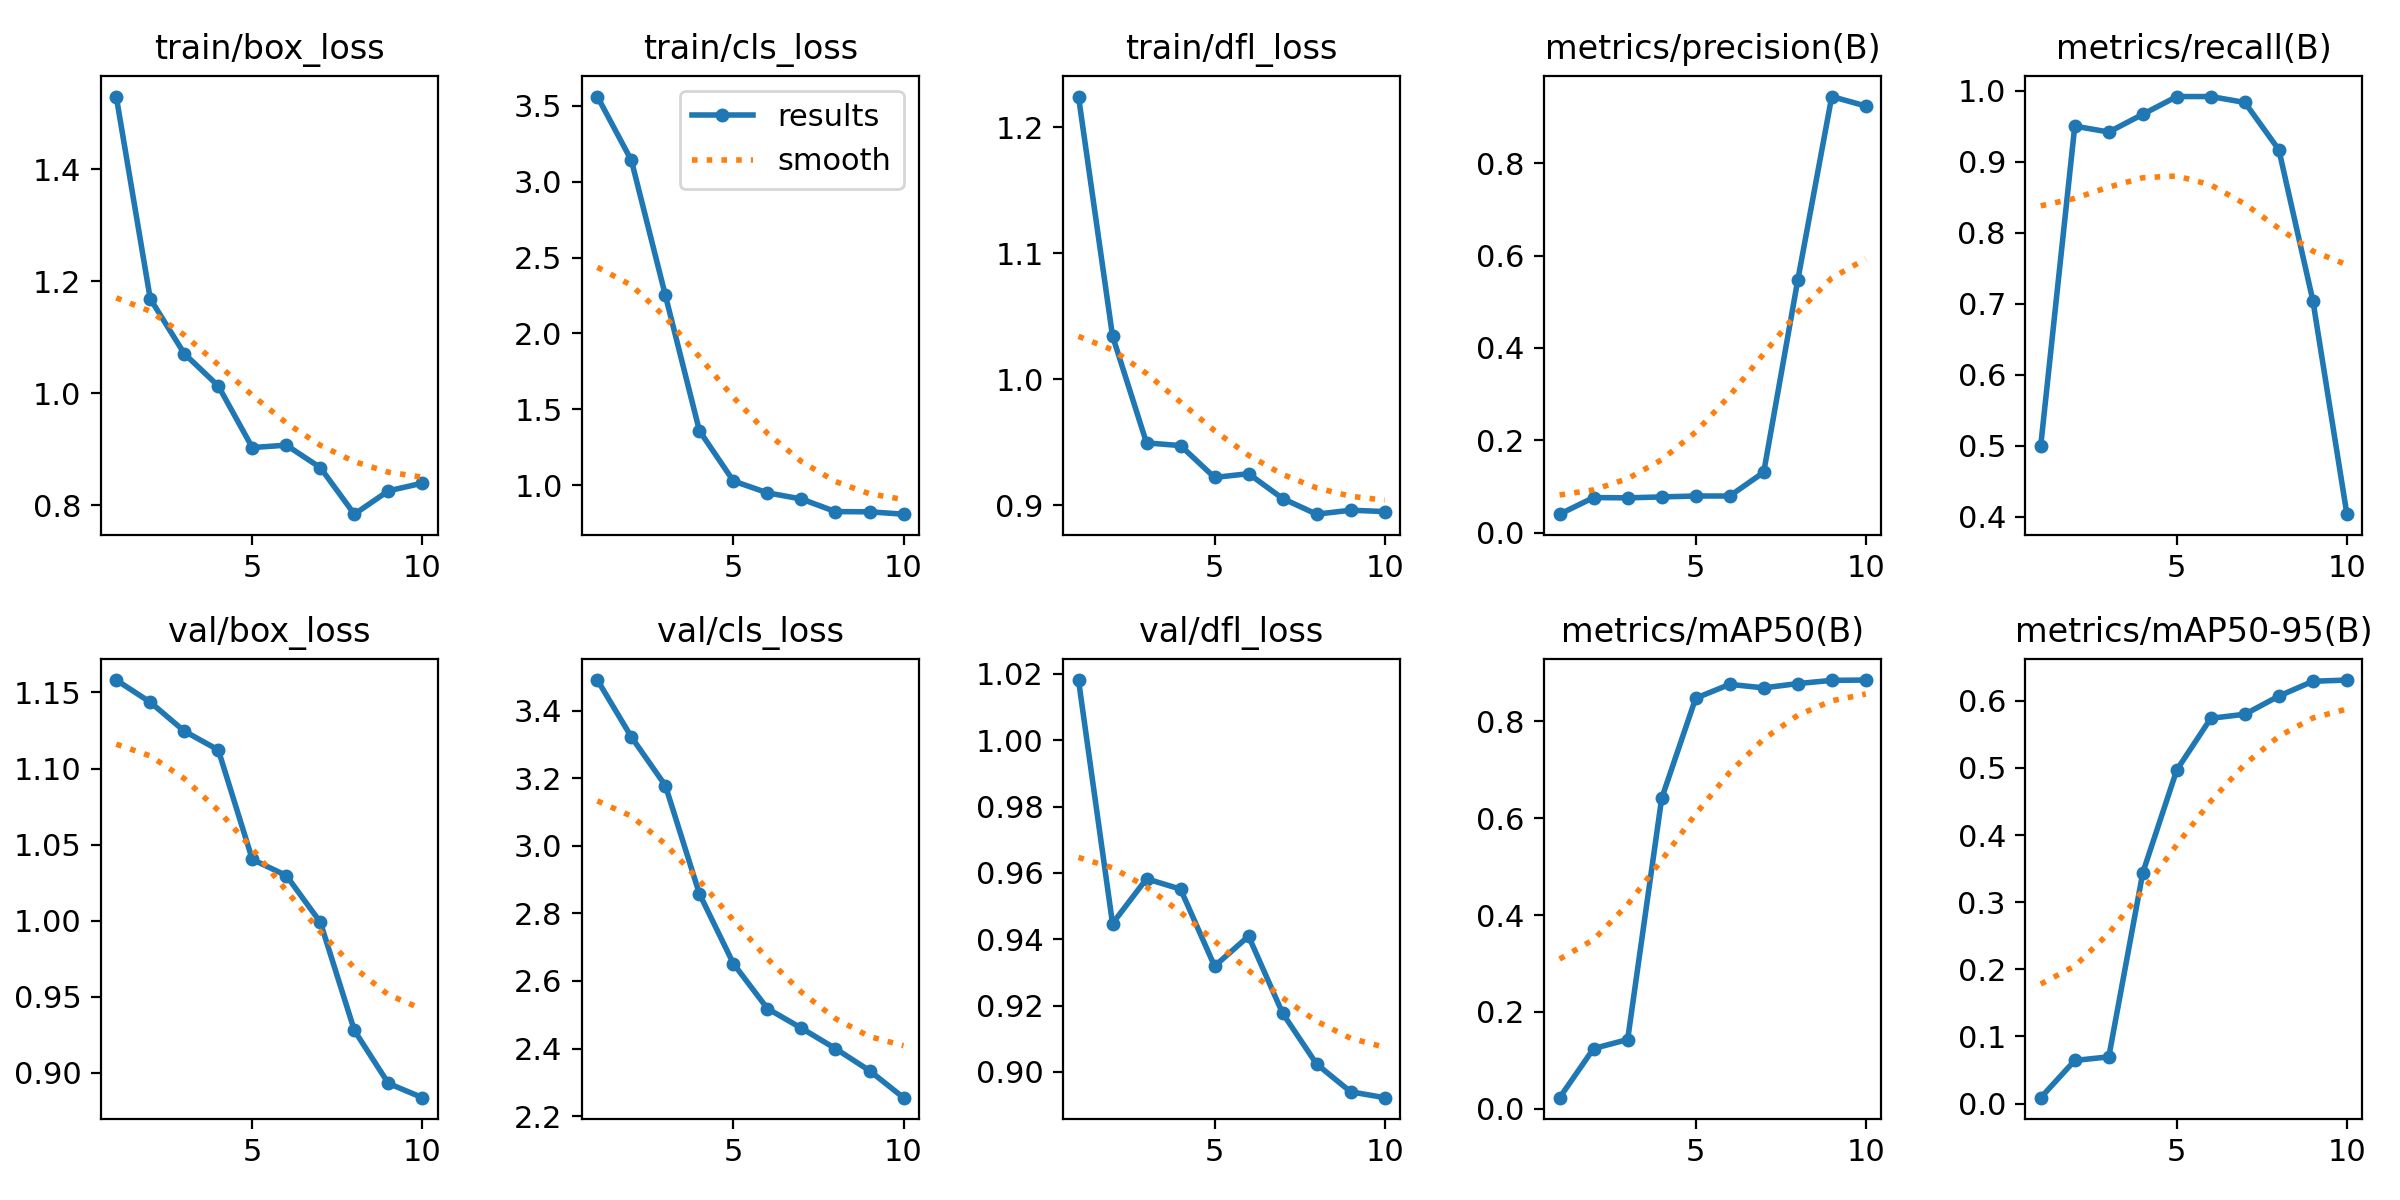

Data behind this chart, as committed beside it:
epoch, time, train/box_loss, train/cls_loss, train/dfl_loss, metrics/precision(B), metrics/recall(B), metrics/mAP50(B), metrics/mAP50-95(B), val/box_loss, val/cls_loss, val/dfl_loss, lr/pg0, lr/pg1, lr/pg2
1, 7.361, 1.53, 3.56, 1.224, 0.04, 0.5, 0.02319, 0.00885, 1.158, 3.491, 1.018, 6e-05, 6e-05, 6e-05
2, 13.91, 1.169, 3.14, 1.034, 0.076, 0.95, 0.1246, 0.06426, 1.144, 3.323, 0.9447, 0.0001261, 0.0001261, 0.0001261
3, 20.36, 1.071, 2.25, 0.9494, 0.07533, 0.9417, 0.1431, 0.06966, 1.125, 3.179, 0.9582, 0.0001764, 0.0001764, 0.0001764
4, 26.52, 1.013, 1.359, 0.9472, 0.07733, 0.9667, 0.6406, 0.3439, 1.112, 2.858, 0.9551, 0.0002109, 0.0002109, 0.0002109
5, 32.63, 0.9031, 1.028, 0.9219, 0.07933, 0.9917, 0.8472, 0.4971, 1.04, 2.651, 0.9319, 0.0002295, 0.0002295, 0.0002295
6, 38.75, 0.9074, 0.9507, 0.925, 0.07933, 0.9917, 0.8758, 0.5739, 1.03, 2.518, 0.9409, 0.0002323, 0.0002323, 0.0002323
7, 44.91, 0.8672, 0.9101, 0.9052, 0.1307, 0.9833, 0.8685, 0.5799, 0.999, 2.46, 0.9177, 0.0002192, 0.0002192, 0.0002192
8, 51.08, 0.7841, 0.8271, 0.8928, 0.5464, 0.9167, 0.8774, 0.607, 0.9278, 2.4, 0.9023, 0.0001903, 0.0001903, 0.0001903
9, 57.27, 0.8257, 0.8258, 0.8959, 0.9441, 0.7042, 0.884, 0.629, 0.893, 2.335, 0.894, 0.0001456, 0.0001456, 0.0001456
10, 63.48, 0.8396, 0.8102, 0.8949, 0.9237, 0.4033, 0.8847, 0.6308, 0.8836, 2.254, 0.8922, 8.502e-05, 8.502e-05, 8.502e-05
